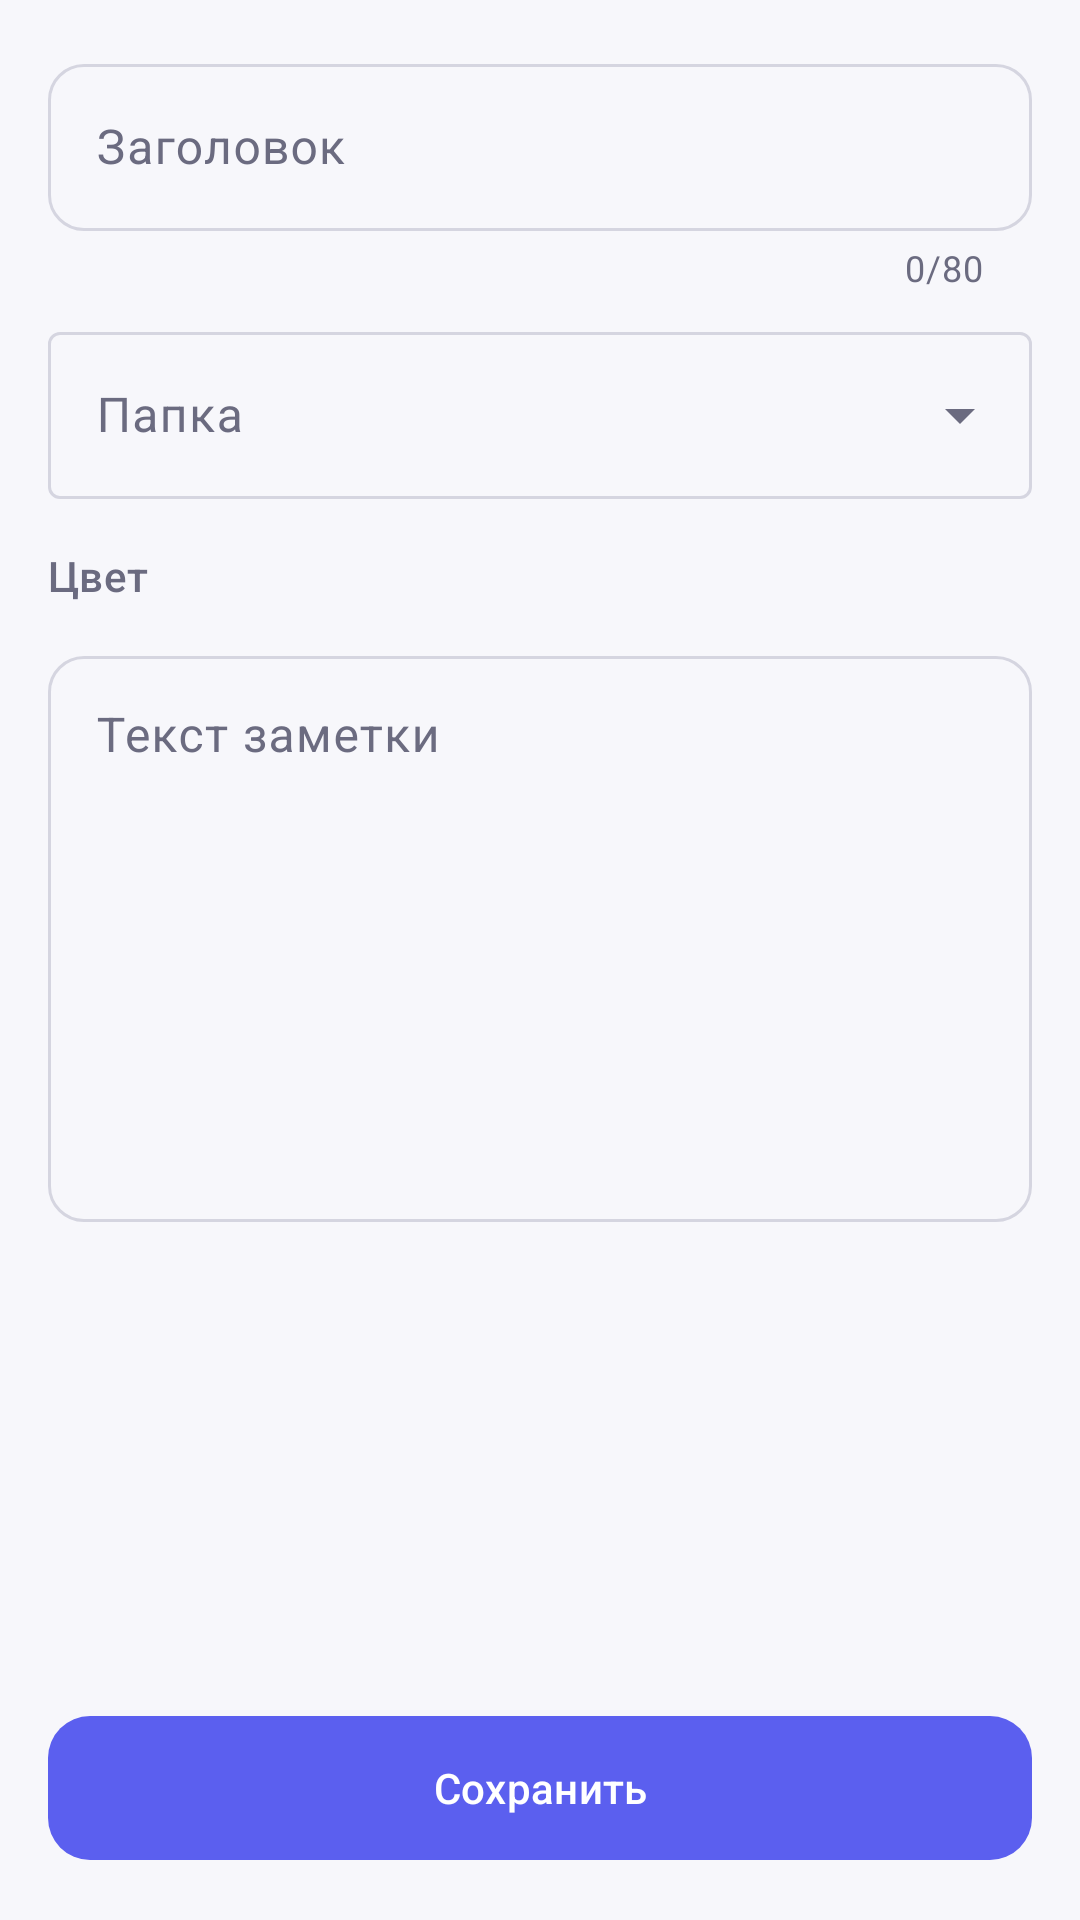

Layout XML and referenced resources for this Android screen:
<!-- AndroidManifest.xml: application theme Theme.Notes -->
<!-- res/layout/fragment_note_edit.xml -->
<?xml version="1.0" encoding="utf-8"?>
<LinearLayout xmlns:android="http://schemas.android.com/apk/res/android"
    xmlns:app="http://schemas.android.com/apk/res-auto"
    android:layout_width="match_parent"
    android:layout_height="match_parent"
    android:orientation="vertical">

    <ScrollView
        android:layout_width="match_parent"
        android:layout_height="0dp"
        android:layout_weight="1">

        <LinearLayout
            android:layout_width="match_parent"
            android:layout_height="wrap_content"
            android:orientation="vertical"
            android:padding="16dp">

            <com.google.android.material.textfield.TextInputLayout
                android:id="@+id/titleLayout"
                style="@style/Widget.Notes.TextInput"
                android:layout_width="match_parent"
                android:layout_height="wrap_content"
                android:hint="@string/hint_title"
                app:counterEnabled="true"
                app:counterMaxLength="80">

                <com.google.android.material.textfield.TextInputEditText
                    android:id="@+id/title"
                    android:layout_width="match_parent"
                    android:layout_height="wrap_content"
                    android:inputType="textCapSentences"
                    android:maxLength="80" />
            </com.google.android.material.textfield.TextInputLayout>

            <com.google.android.material.textfield.TextInputLayout
                android:id="@+id/folderLayout"
                style="@style/Widget.Material3.TextInputLayout.OutlinedBox.ExposedDropdownMenu"
                android:layout_width="match_parent"
                android:layout_height="wrap_content"
                android:layout_marginTop="8dp"
                android:hint="@string/hint_folder"
                app:startIconDrawable="@drawable/ic_folder">

                <com.google.android.material.textfield.MaterialAutoCompleteTextView
                    android:id="@+id/folder"
                    android:layout_width="match_parent"
                    android:layout_height="wrap_content"
                    android:inputType="none" />
            </com.google.android.material.textfield.TextInputLayout>

            <TextView
                android:layout_width="wrap_content"
                android:layout_height="wrap_content"
                android:layout_marginTop="16dp"
                android:text="@string/label_color"
                android:textAppearance="@style/TextAppearance.Material3.LabelLarge"
                android:textColor="@color/on_surface_variant" />

            <HorizontalScrollView
                android:layout_width="match_parent"
                android:layout_height="wrap_content"
                android:scrollbars="none">

                <com.google.android.material.chip.ChipGroup
                    android:id="@+id/colors"
                    android:layout_width="wrap_content"
                    android:layout_height="wrap_content"
                    app:selectionRequired="true"
                    app:singleLine="true"
                    app:singleSelection="true" />
            </HorizontalScrollView>

            <com.google.android.material.textfield.TextInputLayout
                android:id="@+id/contentLayout"
                style="@style/Widget.Notes.TextInput"
                android:layout_width="match_parent"
                android:layout_height="wrap_content"
                android:layout_marginTop="12dp"
                android:hint="@string/hint_content">

                <com.google.android.material.textfield.TextInputEditText
                    android:id="@+id/content"
                    android:layout_width="match_parent"
                    android:layout_height="wrap_content"
                    android:gravity="top"
                    android:inputType="textMultiLine|textCapSentences"
                    android:minLines="8" />
            </com.google.android.material.textfield.TextInputLayout>
        </LinearLayout>
    </ScrollView>

    <com.google.android.material.button.MaterialButton
        android:id="@+id/saveButton"
        style="@style/Widget.Notes.Button"
        android:layout_width="match_parent"
        android:layout_height="wrap_content"
        android:layout_margin="16dp"
        android:text="@string/action_save" />
</LinearLayout>
<!-- resources referenced by this layout -->
<resources>
  <color name="on_surface_variant">#6B6B80</color>
  <string name="action_save">Сохранить</string>
  <string name="hint_content">Текст заметки</string>
  <string name="hint_folder">Папка</string>
  <string name="hint_title">Заголовок</string>
  <string name="label_color">Цвет</string>
  <style name="Widget.Notes.Button" parent="Widget.Material3.Button">
          <item name="android:minHeight">56dp</item>
          <item name="cornerRadius">14dp</item>
      </style>
  <style name="Widget.Notes.TextInput" parent="Widget.Material3.TextInputLayout.OutlinedBox">
          <item name="boxCornerRadiusTopStart">12dp</item>
          <item name="boxCornerRadiusTopEnd">12dp</item>
          <item name="boxCornerRadiusBottomStart">12dp</item>
          <item name="boxCornerRadiusBottomEnd">12dp</item>
      </style>
  <style name="Theme.Notes" parent="Theme.Material3.DayNight.NoActionBar">
          
          <item name="android:windowSplashScreenBackground" tools:targetApi="31">@color/primary_launcher</item>
          <item name="android:windowSplashScreenAnimatedIcon" tools:targetApi="31">@drawable/ic_launcher_foreground</item>
          <item name="colorPrimary">@color/primary</item>
          <item name="colorOnPrimary">@color/on_primary</item>
          <item name="colorPrimaryContainer">@color/primary_container</item>
          <item name="colorOnPrimaryContainer">@color/on_primary_container</item>
          <item name="colorSecondary">@color/secondary</item>
          <item name="colorOnSecondary">@color/on_secondary</item>
          <item name="colorSecondaryContainer">@color/primary_container</item>
          <item name="colorOnSecondaryContainer">@color/on_primary_container</item>
          <item name="android:colorBackground">@color/background</item>
          <item name="colorSurface">@color/background</item>
          <item name="colorSurfaceContainer">@color/surface</item>
          <item name="colorSurfaceContainerLow">@color/surface</item>
          <item name="colorSurfaceContainerHigh">@color/surface</item>
          <item name="colorSurfaceContainerHighest">@color/surface_variant</item>
          <item name="colorSurfaceVariant">@color/surface_variant</item>
          <item name="colorOnSurface">@color/on_surface</item>
          <item name="colorOnSurfaceVariant">@color/on_surface_variant</item>
          <item name="colorOutline">@color/outline</item>
          <item name="colorError">@color/error</item>
      </style>
  <color name="primary_launcher">#5B5FEF</color>
  <!-- drawable ic_launcher_foreground (drawable) -->
  <?xml version="1.0" encoding="utf-8"?>
  <vector xmlns:android="http://schemas.android.com/apk/res/android"
      android:width="108dp"
      android:height="108dp"
      android:viewportWidth="108"
      android:viewportHeight="108">
      
      <path
          android:fillColor="#FFFFFF"
          android:pathData="M36,30h28l10,10v38c0,2.2 -1.8,4 -4,4H36c-2.2,0 -4,-1.8 -4,-4V34c0,-2.2 1.8,-4 4,-4z" />
      
      <path
          android:fillColor="#FFB547"
          android:pathData="M64,30v10h10z" />
      
      <path
          android:fillColor="#5B5FEF"
          android:pathData="M40,50h26v4H40zM40,59h26v4H40zM40,68h17v4H40z" />
  </vector>
  <color name="primary">#5B5FEF</color>
  <color name="on_primary">#FFFFFF</color>
  <color name="primary_container">#E4E5FF</color>
  <color name="on_primary_container">#1B1D6B</color>
  <color name="secondary">#FFB547</color>
  <color name="on_secondary">#3A2600</color>
  <color name="background">#F7F7FB</color>
  <color name="surface">#FFFFFF</color>
  <color name="surface_variant">#EEEEF5</color>
  <color name="on_surface">#1C1C28</color>
  <color name="outline">#D5D5E0</color>
  <color name="error">#E5484D</color>
</resources>
